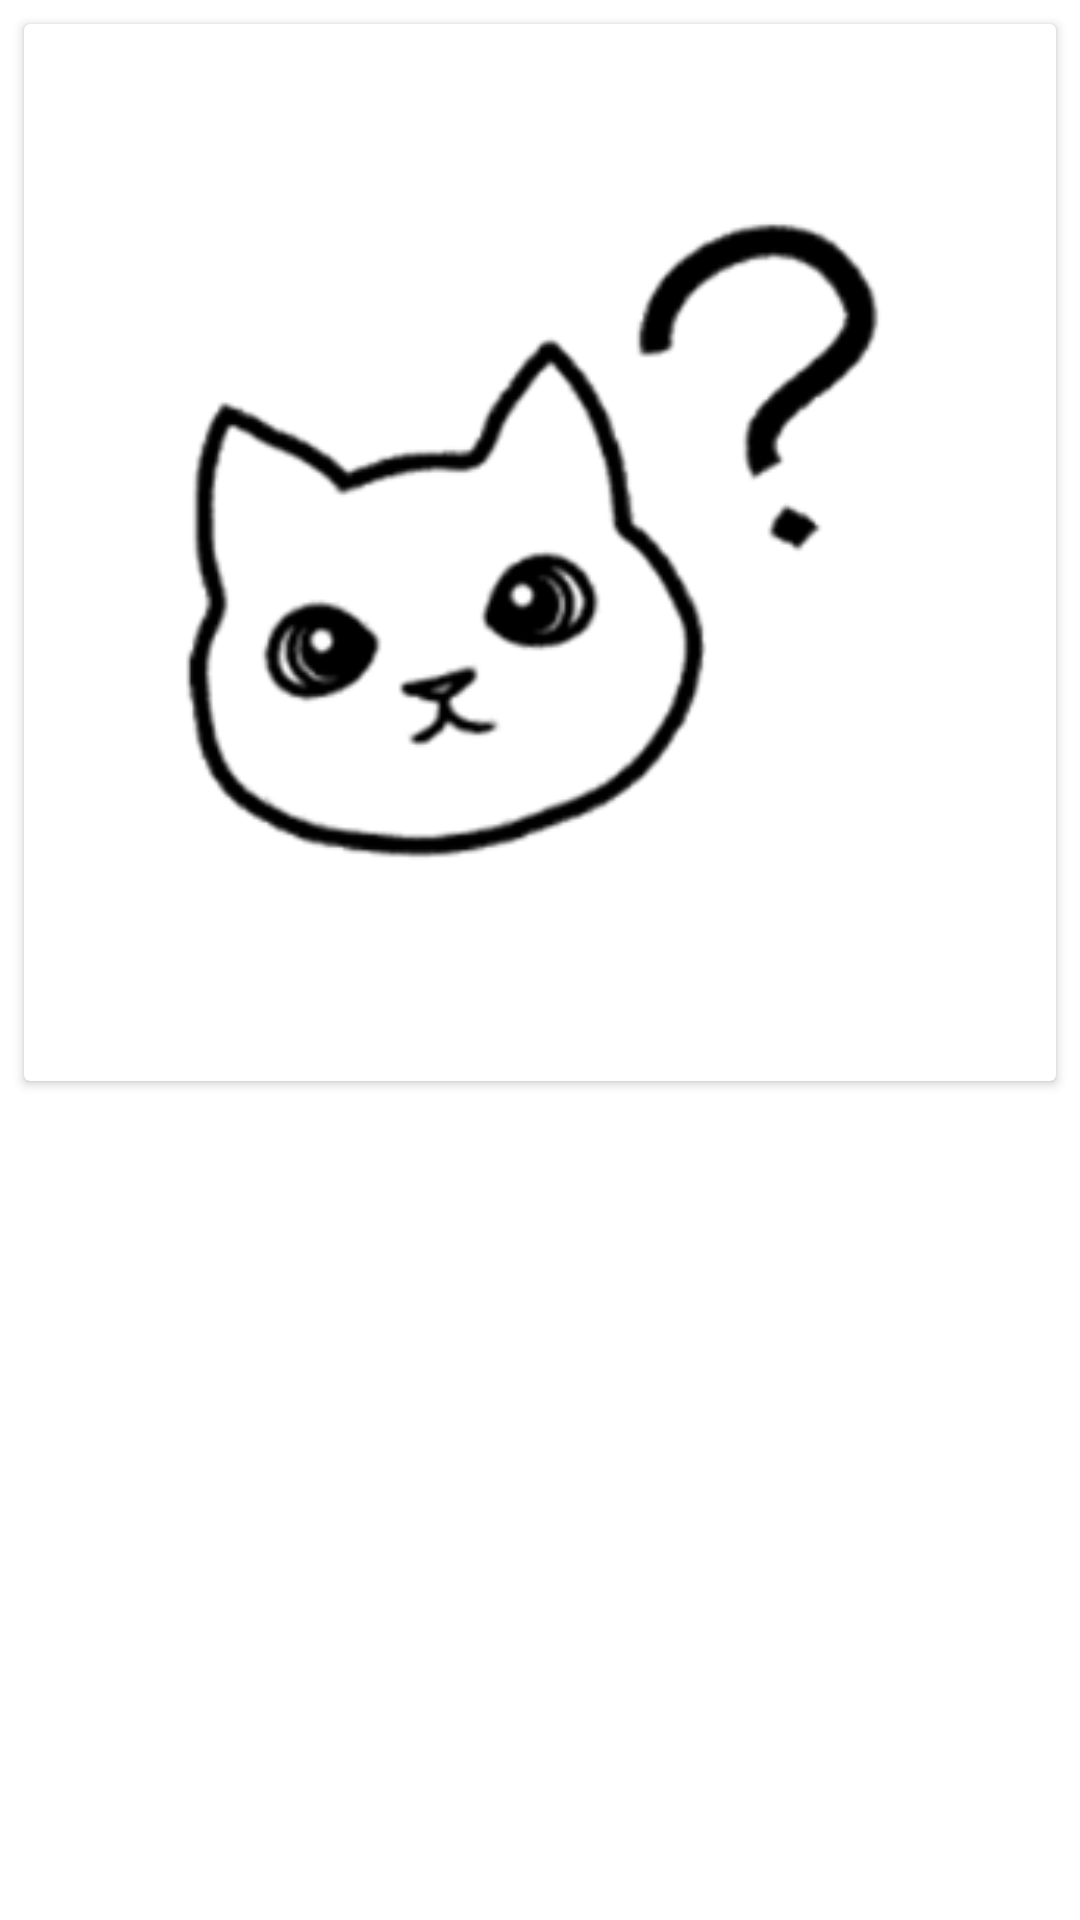

Here is an Android app screen rendered from its layout file. Give the layout XML and the strings, colors and styles it references.
<!-- AndroidManifest.xml: application theme Theme.Mews -->
<!-- res/layout/activity_details_mews.xml -->
<?xml version="1.0" encoding="utf-8"?>
<LinearLayout xmlns:android="http://schemas.android.com/apk/res/android"
    xmlns:app="http://schemas.android.com/apk/res-auto"
    xmlns:tools="http://schemas.android.com/tools"
    android:layout_width="match_parent"
    android:layout_height="match_parent"
    android:orientation="vertical"
    tools:context=".DetailsMews">

    <ScrollView
        android:layout_width="match_parent"
        android:layout_height="match_parent">
        <LinearLayout
            android:layout_width="match_parent"
            android:layout_height="wrap_content"
            android:orientation="vertical">
            <androidx.cardview.widget.CardView
                android:layout_width="match_parent"
                android:layout_height="wrap_content"
                android:elevation="8dp"
                android:layout_margin="8dp">
                <LinearLayout
                    android:layout_width="match_parent"
                    android:layout_height="wrap_content"
                    android:orientation="vertical"
                    android:layout_margin="6dp">
                    <TextView
                        android:id="@+id/detailstitletext"
                        android:layout_width="match_parent"
                        android:layout_height="wrap_content"
                        android:textColor="@color/black"
                        android:textSize="26sp"
                        android:textStyle="bold">
                    </TextView>

                    <ImageView
                        android:id="@+id/imgdetails"
                        android:src="@drawable/nothing"
                        android:layout_width="match_parent"
                        android:layout_height="250dp">

                    </ImageView>

                    <TextView
                        android:id="@+id/detailsauthor"
                        android:layout_width="match_parent"
                        android:layout_height="wrap_content"
                        android:layout_marginTop="6dp"
                        android:textSize="16sp">

                    </TextView>

                    <TextView
                        android:id="@+id/detailstime"
                        android:layout_width="match_parent"
                        android:layout_height="wrap_content"
                        android:layout_marginTop="6dp"
                        android:textSize="16sp">

                    </TextView>

                </LinearLayout>
            </androidx.cardview.widget.CardView>

            <TextView
                android:id="@+id/detailsdetails"
                android:layout_width="match_parent"
                android:layout_height="wrap_content"
                android:textSize="20sp"
                android:layout_marginTop="8dp">

            </TextView>

            <TextView
                android:id="@+id/detailscontent"
                android:layout_width="match_parent"
                android:layout_height="wrap_content"
                android:textSize="20sp"
                android:layout_marginTop="8dp">

            </TextView>
        </LinearLayout>
    </ScrollView>

</LinearLayout>
<!-- resources referenced by this layout -->
<resources>
  <!-- drawable nothing: png bitmap (drawable, 26142 bytes) -->
  <style name="Theme.Mews" parent="Theme.MaterialComponents.DayNight.DarkActionBar">
          
          <item name="colorPrimary">@color/purple_500</item>
          <item name="colorPrimaryVariant">@color/purple_700</item>
          <item name="colorOnPrimary">@color/white</item>
          
          <item name="colorSecondary">@color/teal_200</item>
          <item name="colorSecondaryVariant">@color/teal_700</item>
          <item name="colorOnSecondary">@color/black</item>
          
          <item name="android:statusBarColor" tools:targetApi="l">?attr/colorPrimaryVariant</item>
          
      </style>
  <!-- not gathered from this repository: default colours our renderer supplied (Android Studio template values) -->
  <color name="purple_500">#FF6200EE</color>
  <color name="purple_700">#FF3700B3</color>
  <color name="teal_200">#FF03DAC5</color>
  <color name="teal_700">#FF018786</color>
  <color name="black">#FF000000</color>
  <color name="white">#FFFFFFFF</color>
</resources>
